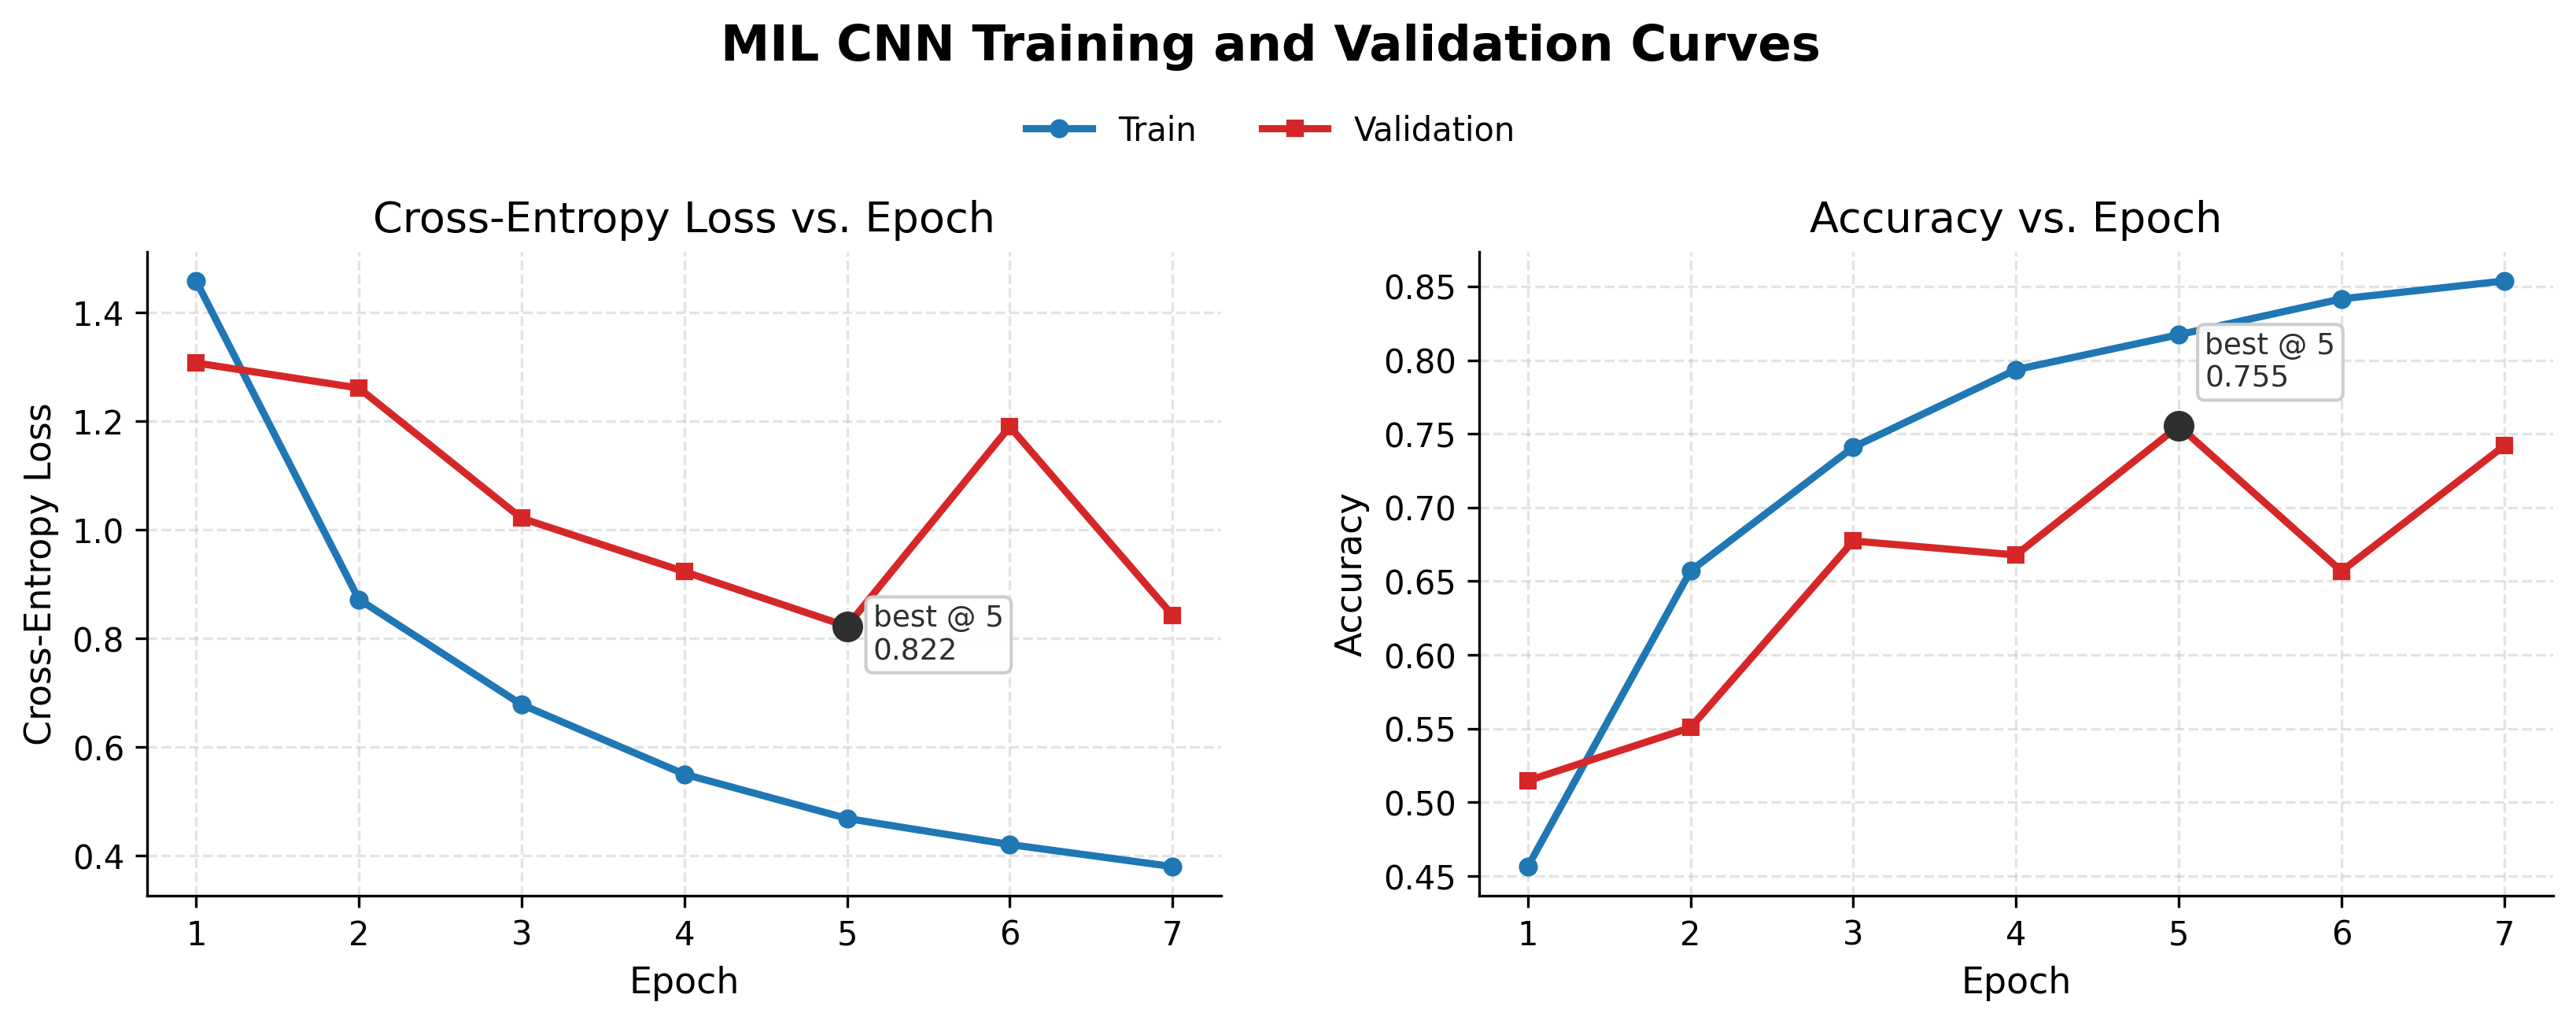

The data file committed next to this chart (first rows):
epoch, train_loss, train_acc, val_loss, val_acc
1, 1.458, 0.4565, 1.307, 0.5148
2, 0.872, 0.6571, 1.261, 0.5508
3, 0.6783, 0.741, 1.021, 0.6773
4, 0.5502, 0.7935, 0.923, 0.6678
5, 0.4687, 0.8172, 0.8224, 0.7554
6, 0.4208, 0.8415, 1.19, 0.6568
7, 0.3802, 0.8537, 0.8428, 0.7419
